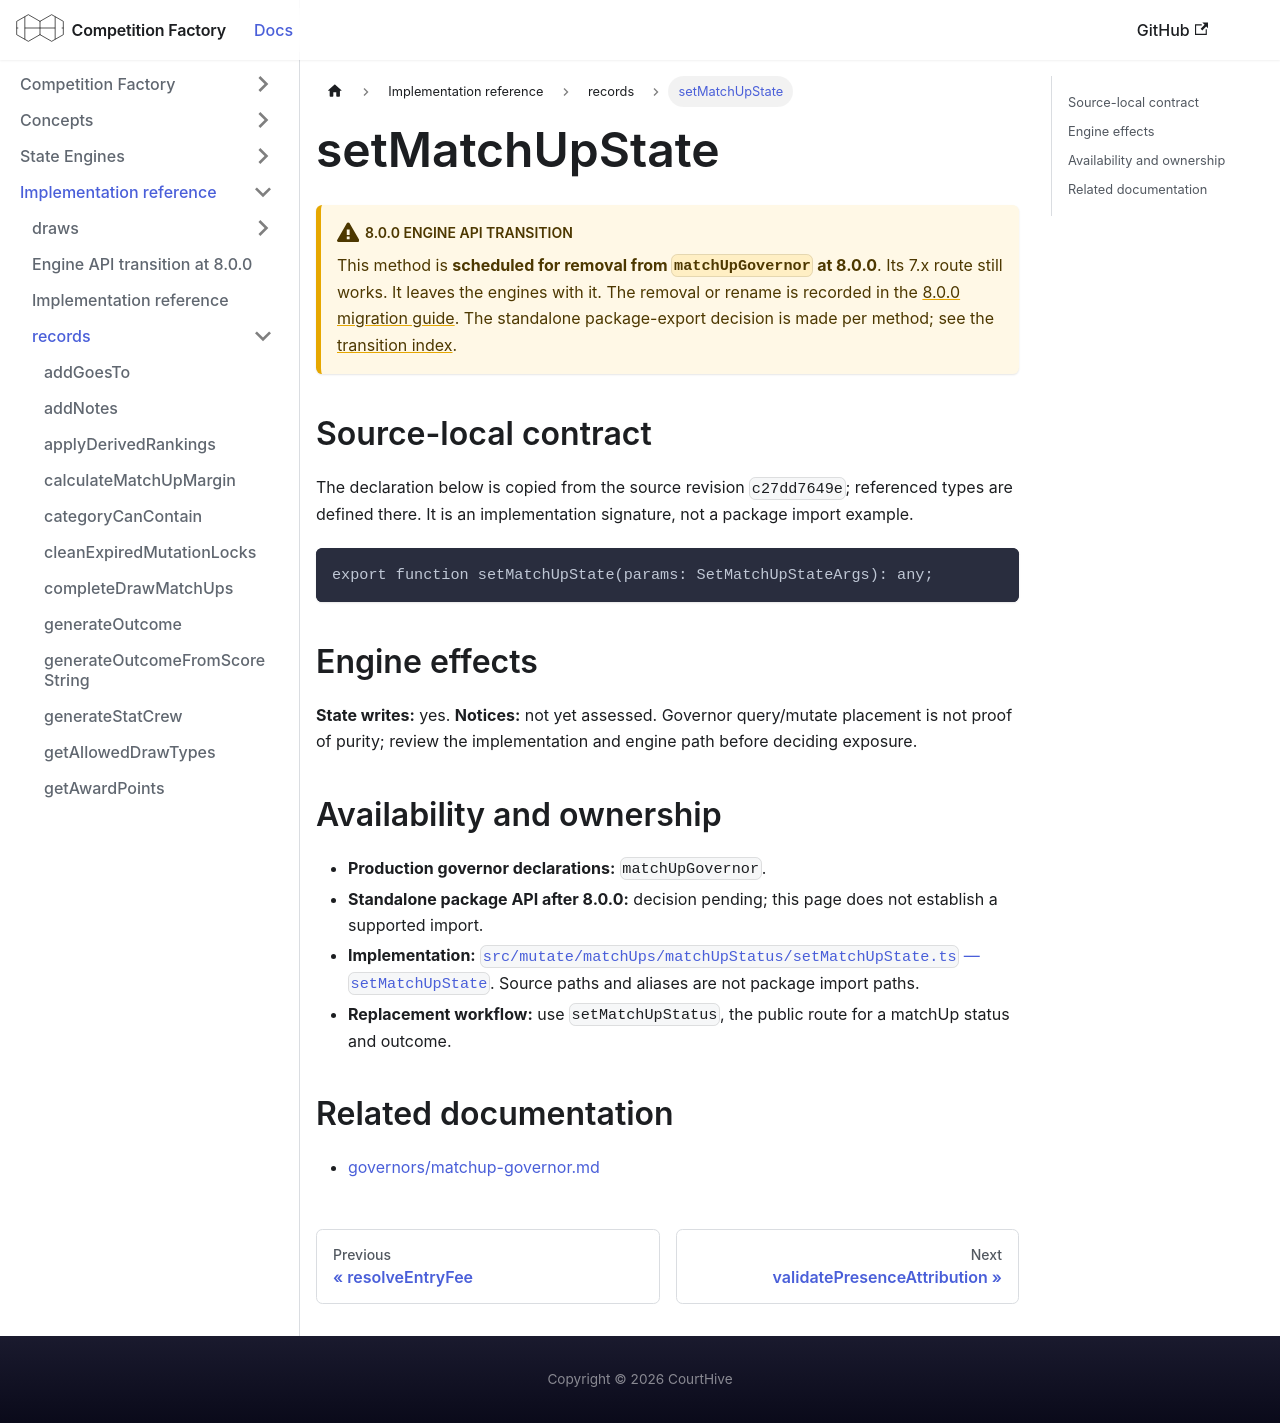

repository: CourtHive/competition-factory · page: docs/implementation/records/setMatchUpState/index.html · generator: docusaurus

---
title: setMatchUpState
---

# setMatchUpState

:::warning 8.0.0 engine API transition

This method is **scheduled for removal from `matchUpGovernor` at 8.0.0**. Its 7.x route still works. It leaves the engines with it. The removal or rename is recorded in the [8.0.0 migration guide](/docs/migration-8.0.0#by-governor). The standalone package-export decision is made per method; see the [transition index](/docs/implementation/engine-api-transition-8).

:::

## Source-local contract

The declaration below is copied from the source revision `c27dd7649e`; referenced types are defined there. It is an implementation signature, not a package import example.

```text
export function setMatchUpState(params: SetMatchUpStateArgs): any;
```

## Engine effects

**State writes:** yes. **Notices:** not yet assessed. Governor query/mutate placement is not proof of purity; review the implementation and engine path before deciding exposure.

## Availability and ownership

- **Production governor declarations:** `matchUpGovernor`.
- **Standalone package API after 8.0.0:** decision pending; this page does not establish a supported import.
- **Implementation:** [`src/mutate/matchUps/matchUpStatus/setMatchUpState.ts` — `setMatchUpState`](https://github.com/CourtHive/competition-factory/blob/c27dd7649e/packages/competition-factory/src/mutate/matchUps/matchUpStatus/setMatchUpState.ts). Source paths and aliases are not package import paths.
- **Replacement workflow:** use `setMatchUpStatus`, the public route for a matchUp status and outcome.

## Related documentation

- [governors/matchup-governor.md](/docs/governors/matchup-governor)
